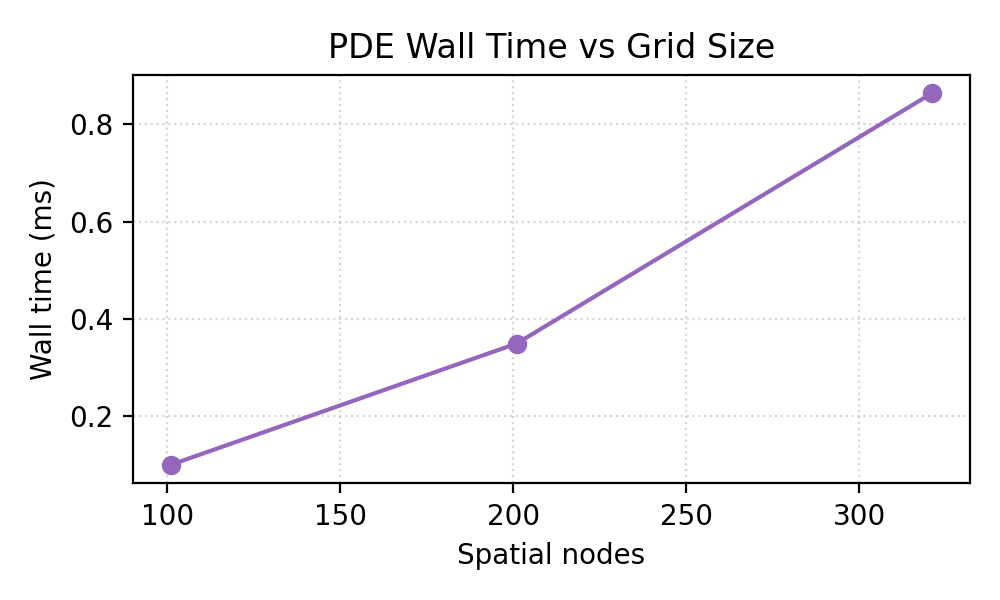

Values plotted in this chart, from the file beside it:
space_nodes, real_time_ms, price
101, 0.1001, 8.823
201, 0.3496, 8.826
321, 0.8641, 8.827
